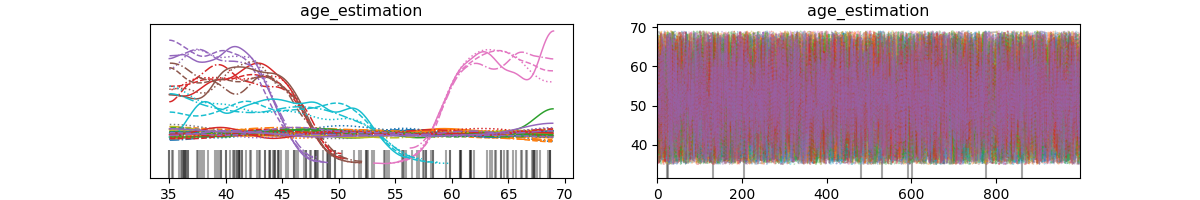

Source data for this figure (header and first rows):
, mean, sd, hdi_3%, hdi_97%, mcse_mean, mcse_sd, ess_bulk, ess_tail, r_hat
age, 1.226, 0.142, 0.969, 1.497, 0.006, 0.004, 514.0, 545.0, 1.01
gender, 22.41, 2.567, 17.81, 27.37, 0.107, 0.076, 519.0, 520.0, 1.01
smoking, 7.824, 0.899, 6.215, 9.569, 0.038, 0.027, 501.0, 483.0, 1.01
fever, 34.04, 3.937, 26.59, 41.41, 0.166, 0.118, 510.0, 485.0, 1.01
vomiting, -44.01, 5.052, -53.91, -35.04, 0.214, 0.151, 506.0, 466.0, 1.01
age_estimation[0], 51.89, 9.459, 36.64, 67.95, 0.153, 0.11, 3499, 2503, 1.0
age_estimation[1], 51.52, 9.682, 35.1, 66.53, 0.175, 0.124, 2766, 2064, 1.0
age_estimation[2], 52.24, 9.909, 36.9, 68.71, 0.175, 0.127, 2622, 768.0, 1.0
age_estimation[3], 41.47, 3.627, 35.24, 47.37, 0.08, 0.057, 1973, 1379, 1.0
age_estimation[4], 39.93, 2.967, 35.01, 44.72, 0.061, 0.043, 2147, 1415, 1.0
age_estimation[5], 41.41, 3.701, 35.01, 47.11, 0.094, 0.066, 1429, 1116, 1.0
age_estimation[6], 63.77, 3.063, 58.98, 68.97, 0.066, 0.048, 1907, 816.0, 1.0
age_estimation[7], 51.9, 9.862, 35.23, 66.99, 0.195, 0.138, 1959, 667.0, 1.0
age_estimation[8], 51.94, 10.04, 35.09, 67.17, 0.156, 0.111, 3831, 2265, 1.0
age_estimation[9], 44.38, 5.55, 35.03, 52.89, 0.123, 0.087, 1926, 1264, 1.0
age_estimation[10], 51.81, 9.71, 35.7, 67.44, 0.17, 0.12, 2974, 2360, 1.0
age_estimation[11], 52.09, 9.541, 35.75, 67.16, 0.177, 0.125, 2738, 2349, 1.0
age_estimation[12], 51.75, 9.68, 35.17, 66.86, 0.147, 0.104, 3715, 2220, 1.0
age_estimation[13], 52.26, 9.782, 37.04, 68.76, 0.175, 0.125, 2997, 2067, 1.0
age_estimation[14], 51.98, 9.968, 36.01, 67.98, 0.187, 0.137, 2365, 1597, 1.0
cutpoints[0], 106.3, 12.2, 85.11, 130.8, 0.524, 0.371, 500.0, 504.0, 1.01
cutpoints[1], 139.2, 15.95, 110.8, 170.6, 0.682, 0.483, 503.0, 486.0, 1.01
